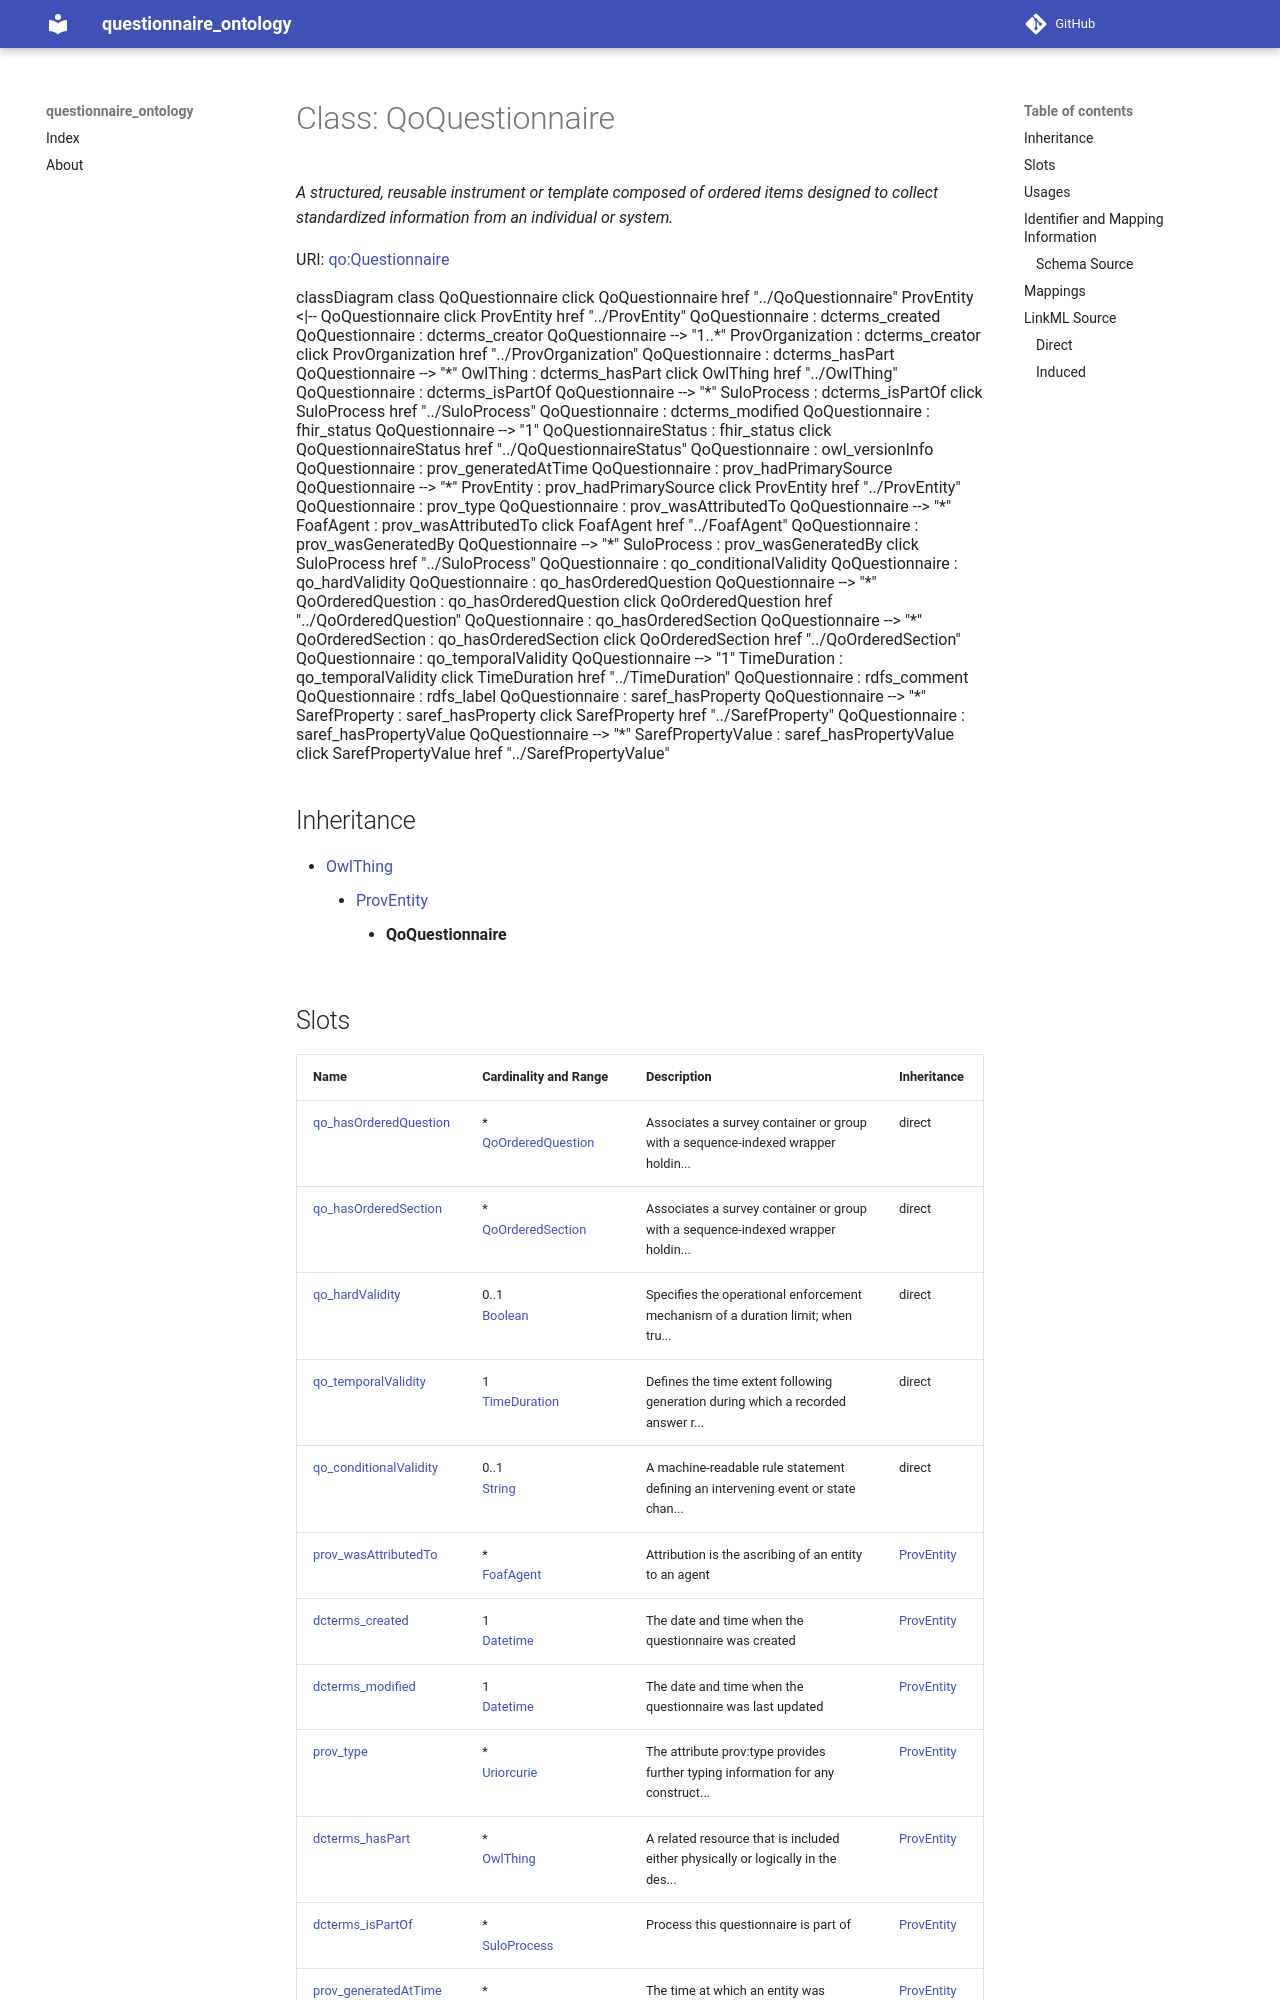

repository: faqirfoundation/questionnaire-ontology · page: QoQuestionnaire/index.html · generator: mkdocs



# Class: QoQuestionnaire 


_A structured, reusable instrument or template composed of ordered items designed to collect standardized information from an individual or system._





URI: [qo:Questionnaire](https://ns.faqir.org/q-o#Questionnaire)






```mermaid
 classDiagram
    class QoQuestionnaire
    click QoQuestionnaire href "../QoQuestionnaire"
      ProvEntity <|-- QoQuestionnaire
        click ProvEntity href "../ProvEntity"
      
      QoQuestionnaire : dcterms_created
        
      QoQuestionnaire : dcterms_creator
        
          
    
        
        
        QoQuestionnaire --> "1..*" ProvOrganization : dcterms_creator
        click ProvOrganization href "../ProvOrganization"
    

        
      QoQuestionnaire : dcterms_hasPart
        
          
    
        
        
        QoQuestionnaire --> "*" OwlThing : dcterms_hasPart
        click OwlThing href "../OwlThing"
    

        
      QoQuestionnaire : dcterms_isPartOf
        
          
    
        
        
        QoQuestionnaire --> "*" SuloProcess : dcterms_isPartOf
        click SuloProcess href "../SuloProcess"
    

        
      QoQuestionnaire : dcterms_modified
        
      QoQuestionnaire : fhir_status
        
          
    
        
        
        QoQuestionnaire --> "1" QoQuestionnaireStatus : fhir_status
        click QoQuestionnaireStatus href "../QoQuestionnaireStatus"
    

        
      QoQuestionnaire : owl_versionInfo
        
      QoQuestionnaire : prov_generatedAtTime
        
      QoQuestionnaire : prov_hadPrimarySource
        
          
    
        
        
        QoQuestionnaire --> "*" ProvEntity : prov_hadPrimarySource
        click ProvEntity href "../ProvEntity"
    

        
      QoQuestionnaire : prov_type
        
      QoQuestionnaire : prov_wasAttributedTo
        
          
    
        
        
        QoQuestionnaire --> "*" FoafAgent : prov_wasAttributedTo
        click FoafAgent href "../FoafAgent"
    

        
      QoQuestionnaire : prov_wasGeneratedBy
        
          
    
        
        
        QoQuestionnaire --> "*" SuloProcess : prov_wasGeneratedBy
        click SuloProcess href "../SuloProcess"
    

        
      QoQuestionnaire : qo_conditionalValidity
        
      QoQuestionnaire : qo_hardValidity
        
      QoQuestionnaire : qo_hasOrderedQuestion
        
          
    
        
        
        QoQuestionnaire --> "*" QoOrderedQuestion : qo_hasOrderedQuestion
        click QoOrderedQuestion href "../QoOrderedQuestion"
    

        
      QoQuestionnaire : qo_hasOrderedSection
        
          
    
        
        
        QoQuestionnaire --> "*" QoOrderedSection : qo_hasOrderedSection
        click QoOrderedSection href "../QoOrderedSection"
    

        
      QoQuestionnaire : qo_temporalValidity
        
          
    
        
        
        QoQuestionnaire --> "1" TimeDuration : qo_temporalValidity
        click TimeDuration href "../TimeDuration"
    

        
      QoQuestionnaire : rdfs_comment
        
      QoQuestionnaire : rdfs_label
        
      QoQuestionnaire : saref_hasProperty
        
          
    
        
        
        QoQuestionnaire --> "*" SarefProperty : saref_hasProperty
        click SarefProperty href "../SarefProperty"
    

        
      QoQuestionnaire : saref_hasPropertyValue
        
          
    
        
        
        QoQuestionnaire --> "*" SarefPropertyValue : saref_hasPropertyValue
        click SarefPropertyValue href "../SarefPropertyValue"
    

        
      
```





## Inheritance
* [OwlThing](OwlThing.md)
    * [ProvEntity](ProvEntity.md)
        * **QoQuestionnaire**



## Slots

| Name | Cardinality and Range | Description | Inheritance |
| ---  | --- | --- | --- |
| [qo_hasOrderedQuestion](qo_hasOrderedQuestion.md) | * <br/> [QoOrderedQuestion](QoOrderedQuestion.md) | Associates a survey container or group with a sequence-indexed wrapper holdin... | direct |
| [qo_hasOrderedSection](qo_hasOrderedSection.md) | * <br/> [QoOrderedSection](QoOrderedSection.md) | Associates a survey container or group with a sequence-indexed wrapper holdin... | direct |
| [qo_hardValidity](qo_hardValidity.md) | 0..1 <br/> [Boolean](Boolean.md) | Specifies the operational enforcement mechanism of a duration limit; when tru... | direct |
| [qo_temporalValidity](qo_temporalValidity.md) | 1 <br/> [TimeDuration](TimeDuration.md) | Defines the time extent following generation during which a recorded answer r... | direct |
| [qo_conditionalValidity](qo_conditionalValidity.md) | 0..1 <br/> [String](String.md) | A machine-readable rule statement defining an intervening event or state chan... | direct |
| [prov_wasAttributedTo](prov_wasAttributedTo.md) | * <br/> [FoafAgent](FoafAgent.md) | Attribution is the ascribing of an entity to an agent | [ProvEntity](ProvEntity.md) |
| [dcterms_created](dcterms_created.md) | 1 <br/> [Datetime](Datetime.md) | The date and time when the questionnaire was created | [ProvEntity](ProvEntity.md) |
| [dcterms_modified](dcterms_modified.md) | 1 <br/> [Datetime](Datetime.md) | The date and time when the questionnaire was last updated | [ProvEntity](ProvEntity.md) |
| [prov_type](prov_type.md) | * <br/> [Uriorcurie](Uriorcurie.md) | The attribute prov:type provides further typing information for any construct... | [ProvEntity](ProvEntity.md) |
| [dcterms_hasPart](dcterms_hasPart.md) | * <br/> [OwlThing](OwlThing.md) | A related resource that is included either physically or logically in the des... | [ProvEntity](ProvEntity.md) |
| [dcterms_isPartOf](dcterms_isPartOf.md) | * <br/> [SuloProcess](SuloProcess.md) | Process this questionnaire is part of | [ProvEntity](ProvEntity.md) |
| [prov_generatedAtTime](prov_generatedAtTime.md) | * <br/> [Datetime](Datetime.md) | The time at which an entity was completely created and is available for use | [ProvEntity](ProvEntity.md) |
| [fhir_status](fhir_status.md) | 1 <br/> [QoQuestionnaireStatus](QoQuestionnaireStatus.md) | A code specifying the state of the observation/procedure/questionnaire | [ProvEntity](ProvEntity.md) |
| [dcterms_creator](dcterms_creator.md) | 1..* <br/> [ProvOrganization](ProvOrganization.md) | The Organization that has created this Questionnaire | [ProvEntity](ProvEntity.md) |
| [saref_hasProperty](saref_hasProperty.md) | * <br/> [SarefProperty](SarefProperty.md) | Links a feature kind or a feature of interest to one of its properties | [ProvEntity](ProvEntity.md) |
| [saref_hasPropertyValue](saref_hasPropertyValue.md) | * <br/> [SarefPropertyValue](SarefPropertyValue.md) | Links a feature kind, a feature of interest, or a property of interest, to a ... | [ProvEntity](ProvEntity.md) |
| [owl_versionInfo](owl_versionInfo.md) | 0..1 <br/> [String](String.md) | An owl:versionInfo statement generally has as its object a string giving info... | [OwlThing](OwlThing.md) |
| [rdfs_label](rdfs_label.md) | 1..* <br/> [String](String.md) | human-readable version of a resource's name | [OwlThing](OwlThing.md) |
| [rdfs_comment](rdfs_comment.md) | 1..* <br/> [String](String.md) | A textual comment helps clarify the meaning of RDF classes and properties | [OwlThing](OwlThing.md) |
| [prov_hadPrimarySource](prov_hadPrimarySource.md) | * <br/> [ProvEntity](ProvEntity.md) | A primary source for a topic refers to something produced by some agent with ... | [OwlThing](OwlThing.md) |
| [prov_wasGeneratedBy](prov_wasGeneratedBy.md) | * <br/> [SuloProcess](SuloProcess.md) | Generation is the completion of production of a new entity by an activity | [OwlThing](OwlThing.md) |





## Usages

| used by | used in | type | used |
| ---  | --- | --- | --- |
| [QoQuestionnaire](QoQuestionnaire.md) | [qo_hasOrderedQuestion](qo_hasOrderedQuestion.md) | domain | [QoQuestionnaire](QoQuestionnaire.md) |
| [QoQuestionnaire](QoQuestionnaire.md) | [qo_hasOrderedSection](qo_hasOrderedSection.md) | domain | [QoQuestionnaire](QoQuestionnaire.md) |
| [QoQuestionnaireResponse](QoQuestionnaireResponse.md) | [qo_responds](qo_responds.md) | range | [QoQuestionnaire](QoQuestionnaire.md) |






## Identifier and Mapping Information







### Schema Source


* from schema: https://ns.faqir.org/q-o




## Mappings

| Mapping Type | Mapped Value |
| ---  | ---  |
| self | qo:Questionnaire |
| native | qo:QoQuestionnaire |
| narrow | fhir:Questionnaire |







## LinkML Source

<!-- TODO: investigate https://stackoverflow.com/questions/37606292/how-to-create-tabbed-code-blocks-in-mkdocs-or-sphinx -->

### Direct

<details>
```yaml
name: qo_Questionnaire
description: A structured, reusable instrument or template composed of ordered items
  designed to collect standardized information from an individual or system.
from_schema: https://ns.faqir.org/q-o
narrow_mappings:
- fhir:Questionnaire
is_a: prov_Entity
slots:
- qo_hasOrderedQuestion
- qo_hasOrderedSection
- qo_hardValidity
- qo_temporalValidity
- qo_conditionalValidity
slot_usage:
  dcterms_created:
    name: dcterms_created
    description: The date and time when the questionnaire was created.
    required: true
  dcterms_modified:
    name: dcterms_modified
    description: The date and time when the questionnaire was last updated.
    mappings:
    - prov:endedAtTime
    - fhir:Questionnaire.date
    required: true
  dcterms_creator:
    name: dcterms_creator
    description: The Organization that has created this Questionnaire.
    mappings:
    - fhir:Questionnaire.author
    range: prov_Organization
    required: true
    multivalued: true
  dcterms_isPartOf:
    name: dcterms_isPartOf
    description: Process this questionnaire is part of.
    range: sulo_Process
    required: false
    multivalued: true
  fhir_status:
    name: fhir_status
    range: qo_QuestionnaireStatus
    required: true
    multivalued: false
  qo_hasOrderedQuestion:
    name: qo_hasOrderedQuestion
    domain: qo_Questionnaire
  qo_hasOrderedSection:
    name: qo_hasOrderedSection
    domain: qo_Questionnaire
class_uri: qo:Questionnaire

```
</details>
